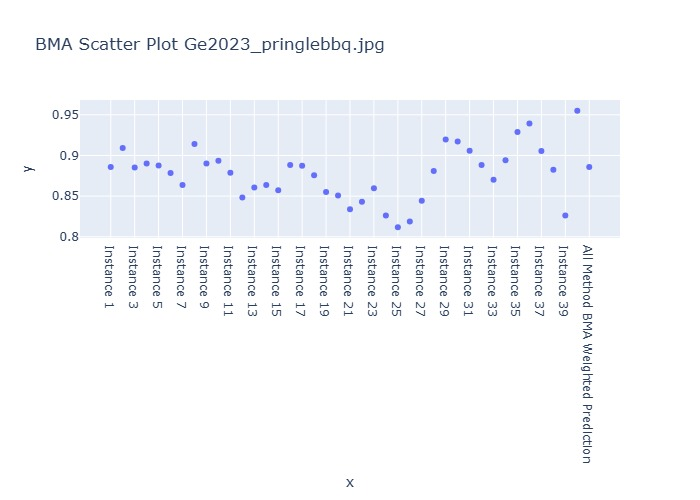

The table this chart was drawn from, first rows:
Instance, BMA Weighted Prediction
Instance 1, 0.8858
Instance 2, 0.9092
Instance 3, 0.8852
Instance 4, 0.89
Instance 5, 0.8878
Instance 6, 0.8783
Instance 7, 0.8637
Instance 8, 0.9143
Instance 9, 0.8902
Instance 10, 0.8934
Instance 11, 0.8789
Instance 12, 0.8482
Instance 13, 0.8606
Instance 14, 0.8637
Instance 15, 0.8572
Instance 16, 0.8883
Instance 17, 0.8875
Instance 18, 0.8755
Instance 19, 0.8549
Instance 20, 0.8508
Instance 21, 0.8338
Instance 22, 0.8431
Instance 23, 0.8596
Instance 24, 0.8262
Instance 25, 0.8116
Instance 26, 0.8187
Instance 27, 0.8443
Instance 28, 0.8809
Instance 29, 0.9198
Instance 30, 0.9173
Instance 31, 0.9059
Instance 32, 0.8883
Instance 33, 0.8701
Instance 34, 0.8941
Instance 35, 0.929
Instance 36, 0.9394
Instance 37, 0.9057
Instance 38, 0.8826
Instance 39, 0.8262
Instance 40, 0.9551
All Method BMA Weighted Prediction, 0.8858
